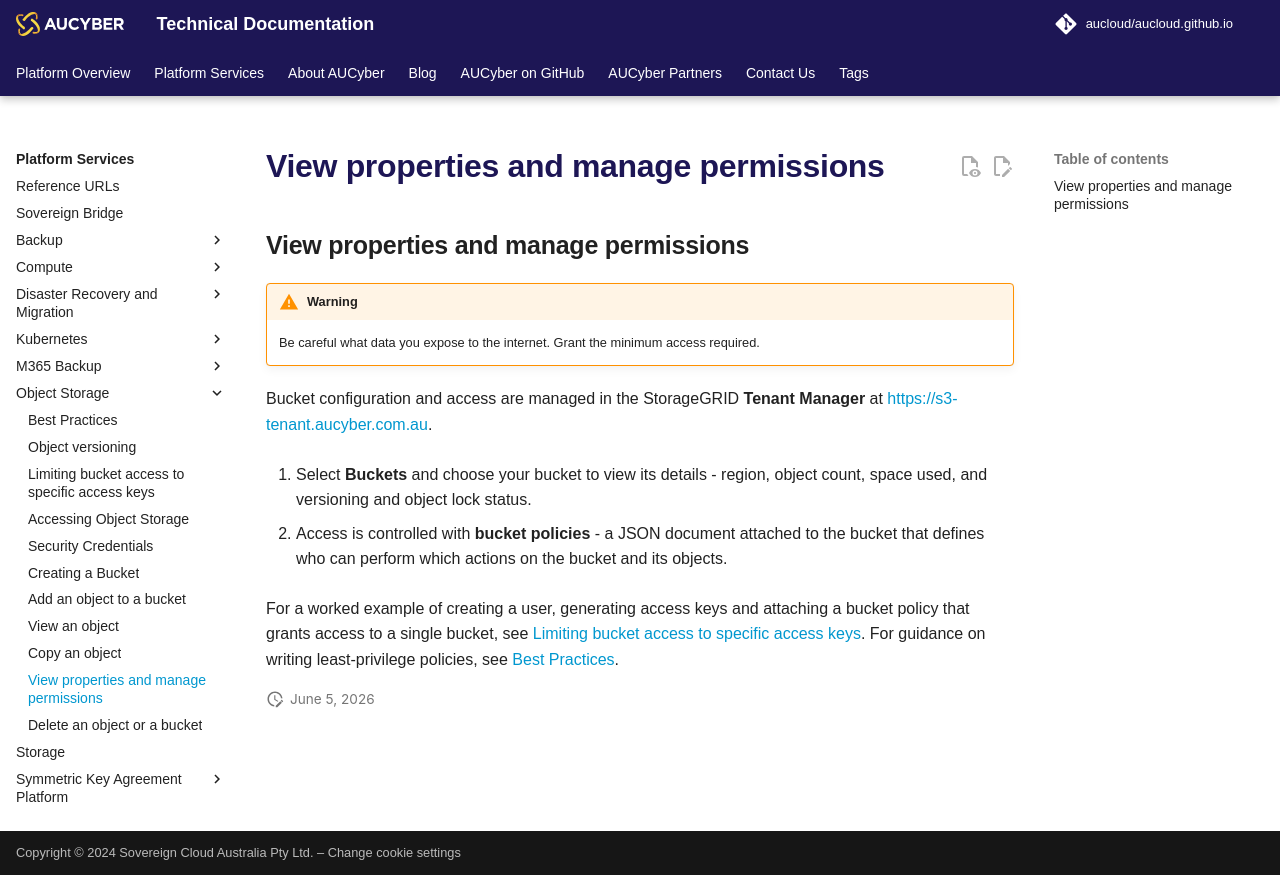

repository: aucloud/aucloud.github.io · page: latest/Platform_Services/Object_Storage/view_properties_and_manage_permissions/index.html · generator: mkdocs

---
title: View properties and manage permissions
description: View properties and manage permissions
---

## View properties and manage permissions

!!! warning

    Be careful what data you expose to the internet. Grant the minimum access required.

Bucket configuration and access are managed in the StorageGRID **Tenant Manager** at [https://s3-tenant.aucyber.com.au](https://s3-tenant.aucyber.com.au).

1. Select **Buckets** and choose your bucket to view its details - region, object count, space used, and versioning and object lock status.

1. Access is controlled with **bucket policies** - a JSON document attached to the bucket that defines who can perform which actions on the bucket and its objects.

For a worked example of creating a user, generating access keys and attaching a bucket policy that grants access to a single bucket, see [Limiting bucket access to specific access keys](./limiting_bucket_access_to_specific_access_keys.md). For guidance on writing least-privilege policies, see [Best Practices](./best_practices.md).
